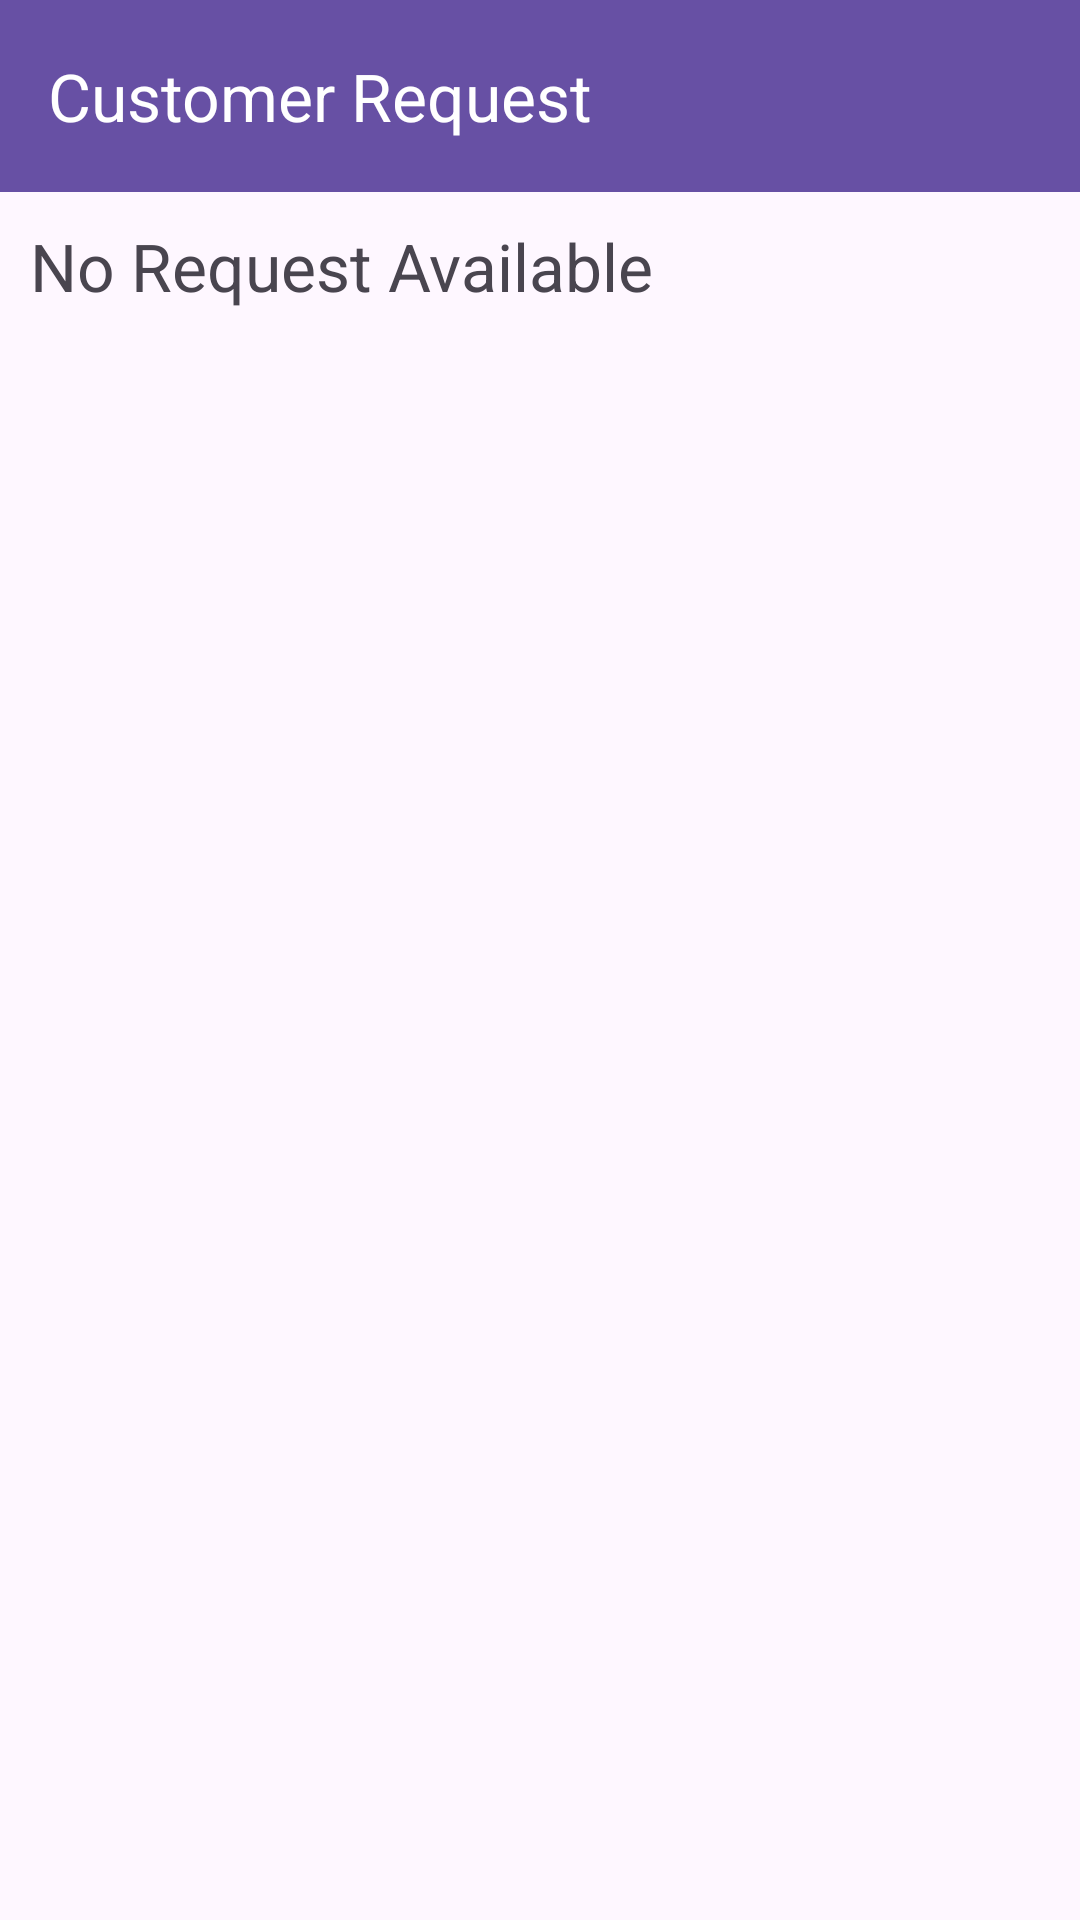

Here is an Android app screen rendered from its layout file. Give the layout XML and the strings, colors and styles it references.
<!-- AndroidManifest.xml: application theme Theme.ShoppingGroceryApp -->
<!-- res/layout/fragment_customer_request.xml -->
<?xml version="1.0" encoding="utf-8"?>
<androidx.constraintlayout.widget.ConstraintLayout xmlns:android="http://schemas.android.com/apk/res/android"
    xmlns:app="http://schemas.android.com/apk/res-auto"
    xmlns:tools="http://schemas.android.com/tools"
    android:layout_width="match_parent"
    android:layout_height="match_parent"
    tools:context=".fragments.retailerfragments.CustomerRequestFragment">

    <com.google.android.material.appbar.MaterialToolbar
        android:id="@+id/materialToolbar"
        android:layout_width="match_parent"
        android:layout_height="wrap_content"
        app:layout_constraintTop_toTopOf="parent"
        app:title="Customer Request"
        android:background="?attr/colorPrimaryDark"
        app:titleTextColor="@color/white" />

    <androidx.recyclerview.widget.RecyclerView
        android:id="@+id/customerRequestRecyclerView"
        android:layout_width="match_parent"
        android:layout_height="wrap_content"
        app:layout_constraintTop_toBottomOf="@+id/materialToolbar" />

    <TextView
        android:id="@+id/noRequestAvailableFromTheUser"
        android:layout_width="match_parent"
        android:layout_height="wrap_content"
        android:layout_margin="10dp"
        android:text="No Request Available"
        android:textSize="22sp"
        app:layout_constraintTop_toBottomOf="@+id/materialToolbar"
        tools:layout_editor_absoluteX="10dp" />

    <ImageView
        android:id="@+id/noDataFoundImage"
        android:layout_width="match_parent"
        android:layout_height="wrap_content"
        android:src="@drawable/no_data_found"
        app:layout_constraintTop_toBottomOf="@+id/noRequestAvailableFromTheUser"
        tools:layout_editor_absoluteX="0dp" />

</androidx.constraintlayout.widget.ConstraintLayout>
<!-- resources referenced by this layout -->
<resources>
  <color name="white">#FFFFFFFF</color>
  <style name="Theme.ShoppingGroceryApp" parent="Base.Theme.ShoppingGroceryApp" />
  <style name="Base.Theme.ShoppingGroceryApp" parent="Theme.Material3.Light.NoActionBar">
          
          
      </style>
</resources>
